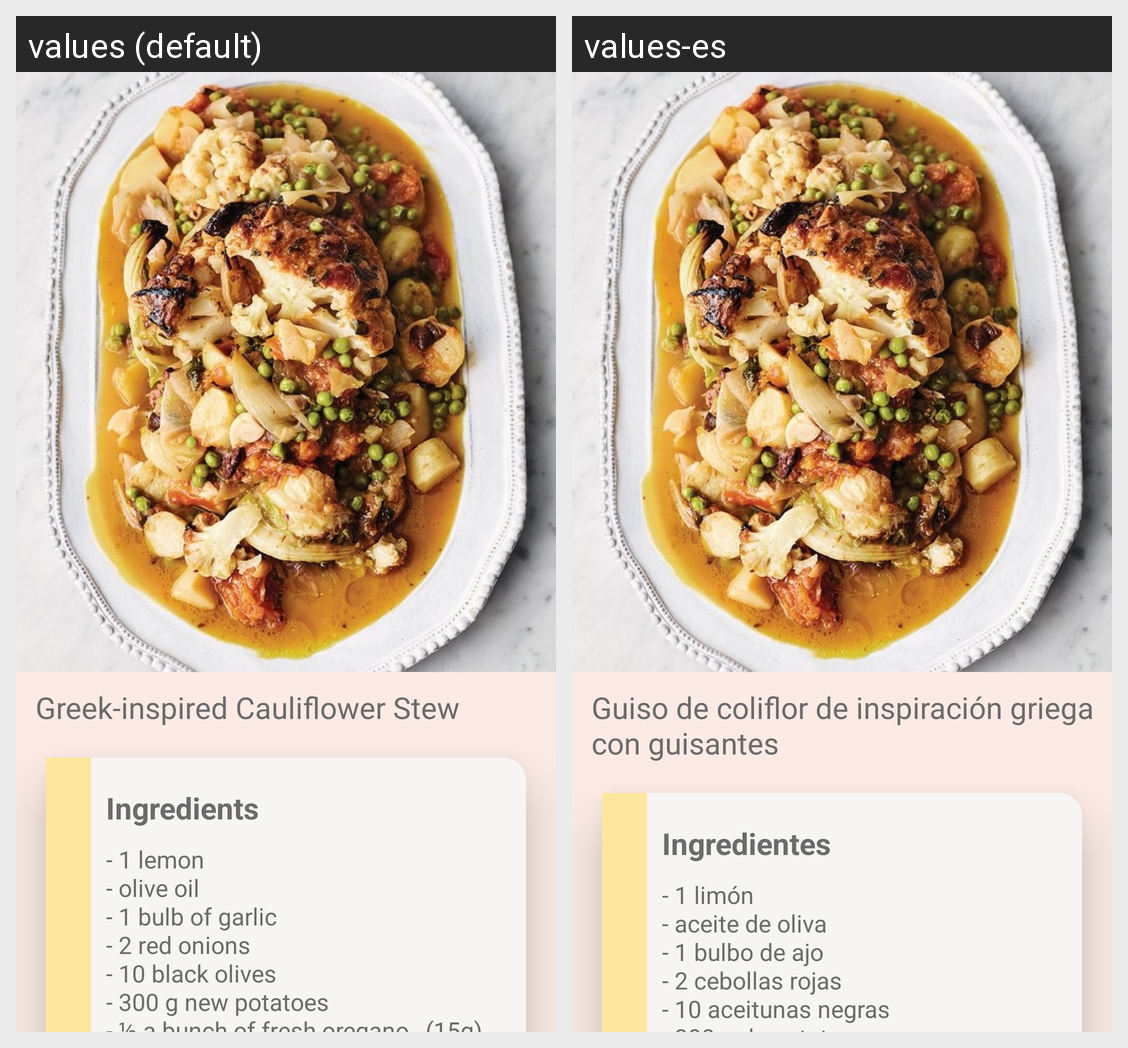

Translations of the strings shown on this Android screen, per locale in the grid:
Android screen res/layout/activity_cauliflower.xml rendered under 2 locales, left to right: values (default), values-es. Device: Nexus 5 (rendered at 1080×1920; each locale shown at half size, 540×960, under a caption strip naming it); theme AppTheme.
Strings drawn on this screen, with the default value and each locale's value (text and hints the layout hard-codes, and strings that could not be matched under every locale, appear in the picture but are not listed):

cauliflower
  values: Greek-inspired Cauliflower Stew
  values-es: Guiso de coliflor de inspiración griega con guisantes

ingredients
  values: Ingredients
  values-es: Ingredientes

ingr_cauliflower
  values: - 1 lemon
      - olive oil
      - 1 bulb of garlic
      - 2 red onions
      - 10 black olives
      - 300 g new potatoes
      - ½ a bunch of fresh oregano , (15g)
      - 10 large ripe plum tomatoes 
      - 1 head of cauliflower , ideally with leaves (800g)
      - 200 g fresh or frozen peas , or broad beans
  values-es: - 1 limón
      - aceite de oliva
      - 1 bulbo de ajo
      - 2 cebollas rojas
      - 10 aceitunas negras
      - 300 g de patatas nuevas
      - ½ un manojo de orégano fresco, (15g)
      - 10 tomates ciruela maduros grandes 
      - 1 cabeza de coliflor, idealmente con hojas (800 g)
      - 200 g de guisantes frescos o congelados, o habas
